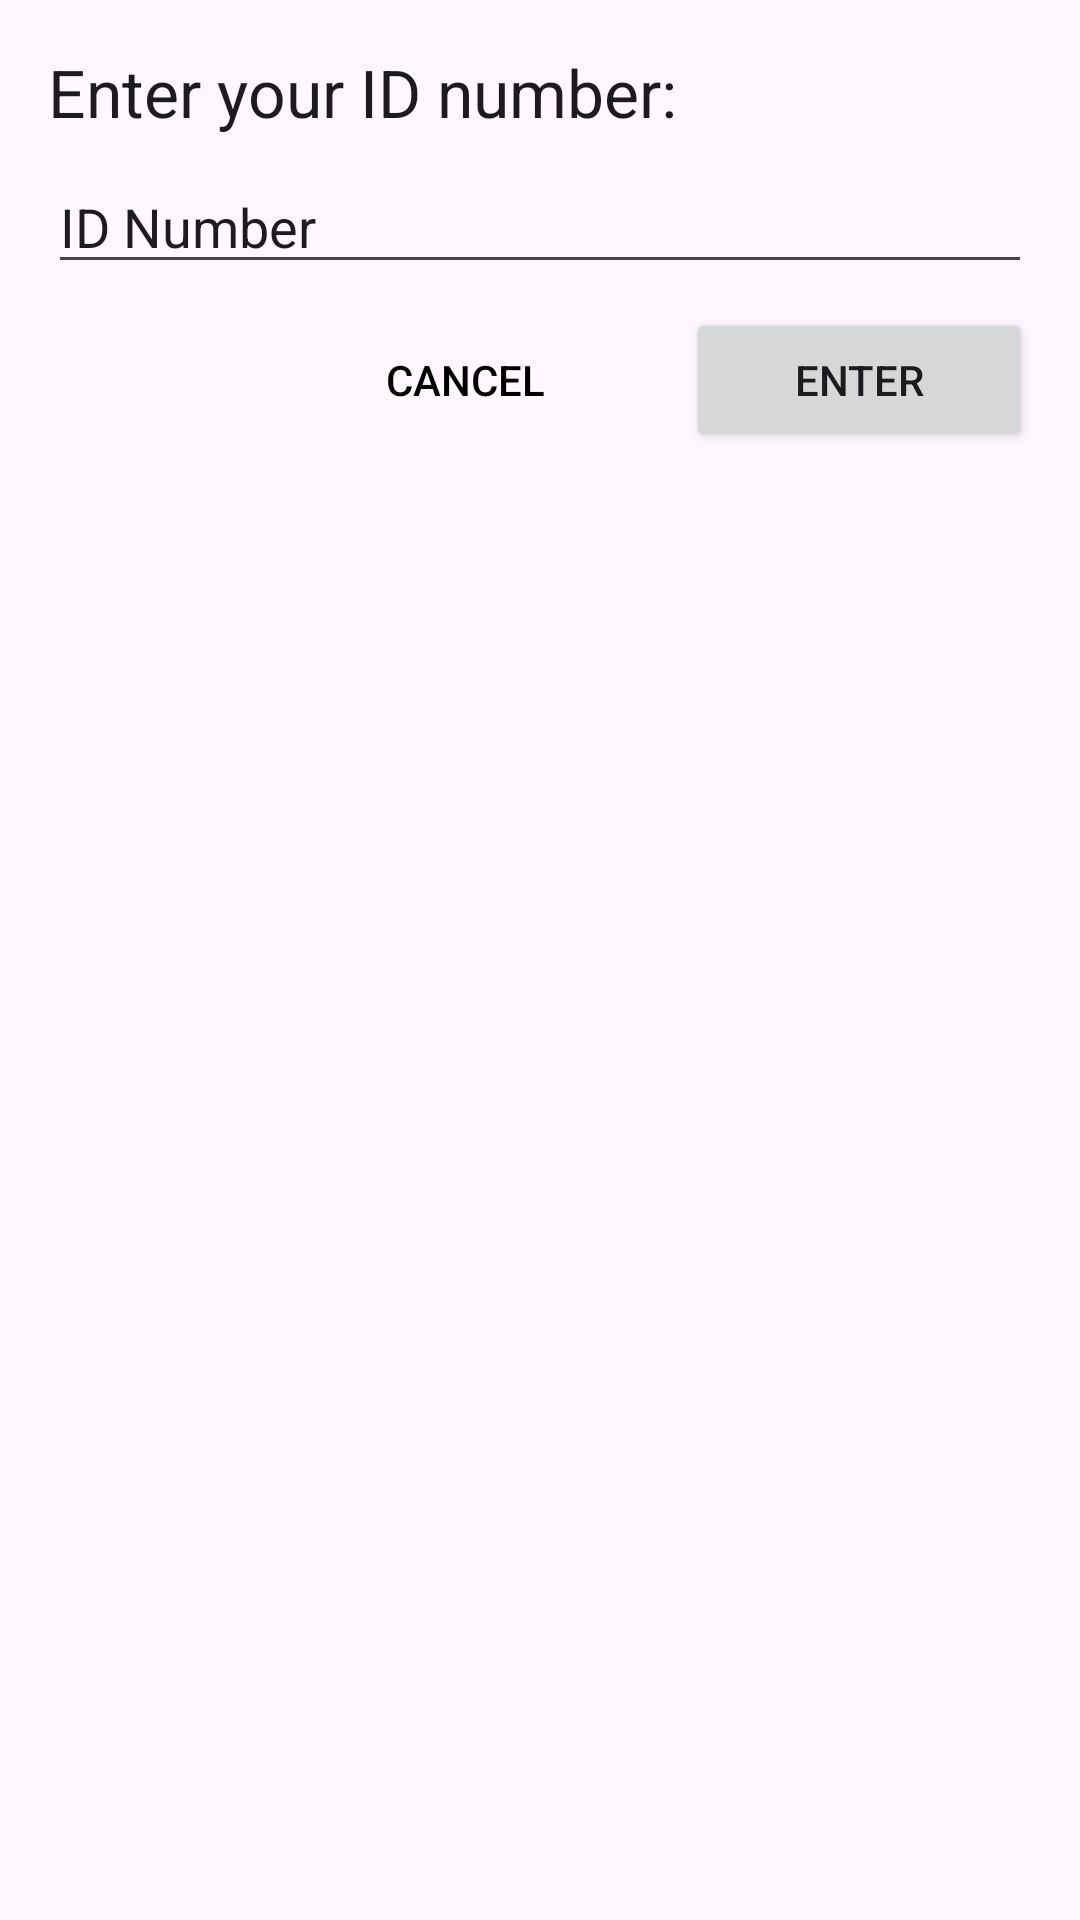

Reconstruct the res/layout file that produces this screen, plus the resources it refers to.
<!-- AndroidManifest.xml: application theme Theme.ID_CheckIn -->
<!-- res/layout/activity_typeinid.xml -->
<?xml version="1.0" encoding="utf-8"?>
<androidx.constraintlayout.widget.ConstraintLayout xmlns:android="http://schemas.android.com/apk/res/android"
    xmlns:app="http://schemas.android.com/apk/res-auto"
    android:layout_width="match_parent"
    android:layout_height="wrap_content">

    <LinearLayout
        android:layout_width="match_parent"
        android:layout_height="wrap_content"
        android:layout_marginStart="16dp"
        android:layout_marginTop="16dp"
        android:layout_marginEnd="16dp"
        android:orientation="vertical"
        app:layout_constraintEnd_toEndOf="parent"
        app:layout_constraintStart_toStartOf="parent"
        app:layout_constraintTop_toTopOf="parent">

        <TextView
            android:id="@+id/textView"
            android:layout_width="match_parent"
            android:layout_height="wrap_content"
            android:text="Enter your ID number:"
            android:textAppearance="@style/TextAppearance.AppCompat.Large" />

        <EditText
            android:id="@+id/editText_idNumber"
            android:layout_width="match_parent"
            android:layout_height="wrap_content"
            android:layout_marginTop="8dp"
            android:ems="10"
            android:hint="ID Number"
            android:inputType="numberPassword"
            android:textColorHint="@color/lightGray" />

        <LinearLayout
            android:layout_width="match_parent"
            android:layout_height="match_parent"
            android:layout_marginTop="8dp"
            android:orientation="horizontal">

            <Space
                android:layout_width="wrap_content"
                android:layout_height="match_parent"
                android:layout_weight="1" />

            <Space
                android:layout_width="wrap_content"
                android:layout_height="wrap_content"
                android:layout_weight="1" />

            <Space
                android:layout_width="wrap_content"
                android:layout_height="wrap_content"
                android:layout_weight="1" />

            <Button
                android:id="@+id/button_cancelID"
                style="@style/Widget.AppCompat.Button.Borderless"
                android:layout_width="wrap_content"
                android:layout_height="wrap_content"
                android:layout_marginEnd="8dp"
                android:layout_weight="1"
                android:text="Cancel"
                android:textColor="#000000" />

            <Button
                android:id="@+id/button_enterID"
                style="@style/Widget.AppCompat.Button"
                android:layout_width="wrap_content"
                android:layout_height="wrap_content"
                android:layout_marginStart="8dp"
                android:layout_weight="1"
                android:text="Enter" />
        </LinearLayout>
    </LinearLayout>
</androidx.constraintlayout.widget.ConstraintLayout>
<!-- resources referenced by this layout -->
<resources>
  <style name="Theme.ID_CheckIn" parent="Base.Theme.ID_CheckIn" />
  <style name="Base.Theme.ID_CheckIn" parent="Theme.Material3.DayNight.NoActionBar">
          <item name="colorPrimary">@color/blue400</item>
          <item name="colorPrimaryDark">@color/blue700</item>
          <item name="colorOnBackground">@color/black</item>
  
      </style>
  <color name="blue400">#5C6BC0</color>
  <color name="blue700">#303F9F</color>
  <color name="black">#FF000000</color>
</resources>
